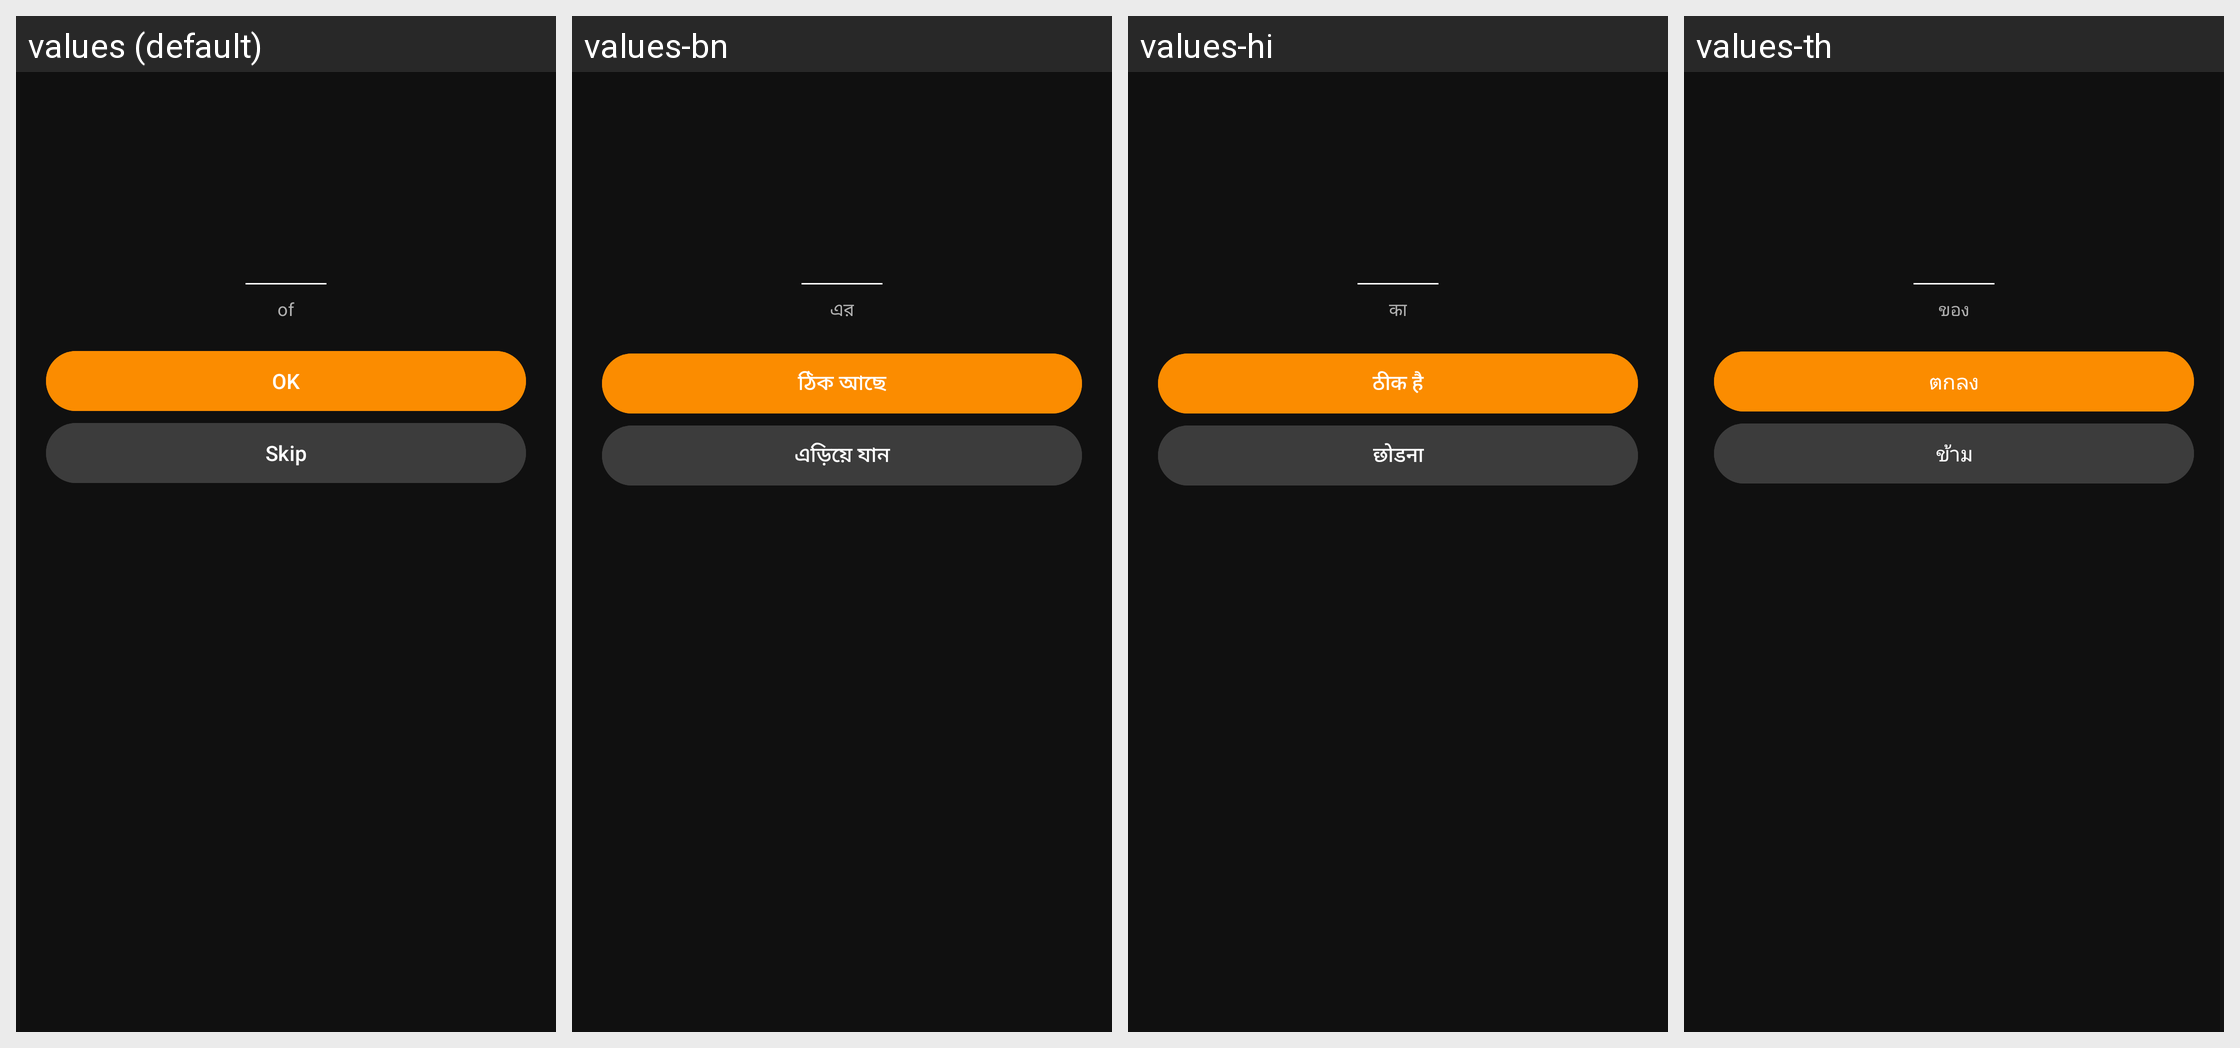

The Android screen above is rendered under several locales of the same app. Produce the string resources it draws, with the default and per-locale values.
Android screen res/layout/dlg_request_permission.xml rendered under 4 locales, left to right: values (default), values-bn, values-hi, values-th. Device: Nexus 5 (rendered at 1080×1920; each locale shown at half size, 540×960, under a caption strip naming it); theme AppTheme.
Other locales in the repository, not shown: values-de, values-fr, values-fr-rCA, values-ht, values-it, values-ja, values-pl, values-pt-rBR, values-tr, values-vi.
Strings drawn on this screen, with the default value and each locale's value (text and hints the layout hard-codes, and strings that could not be matched under every locale, appear in the picture but are not listed):

word_of
  values: of
  values-bn: এর
  values-hi: का
  values-th: ของ

action_ok
  values: OK
  values-bn: ঠিক আছে
  values-hi: ठीक है
  values-th: ตกลง

action_skip
  values: Skip
  values-bn: এড়িয়ে যান
  values-hi: छोडना
  values-th: ข้าม
